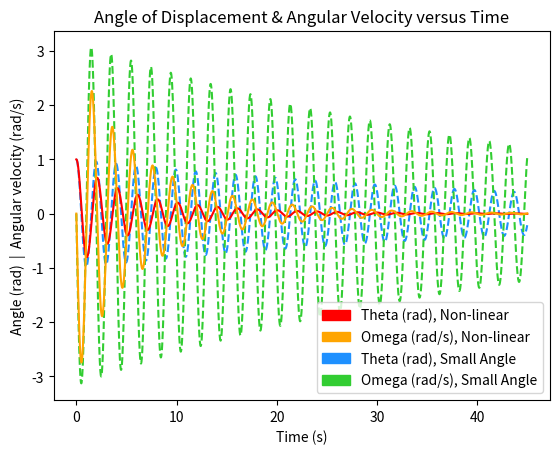
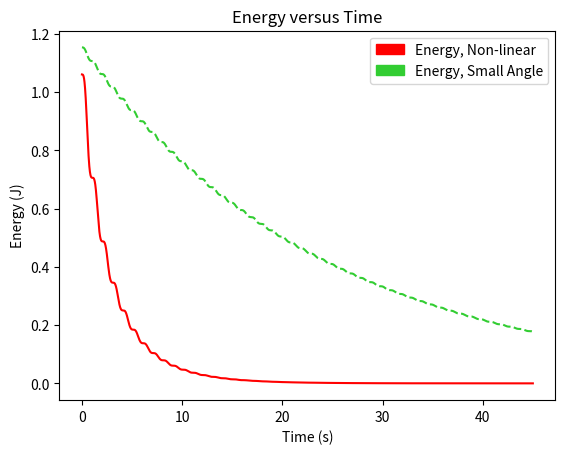
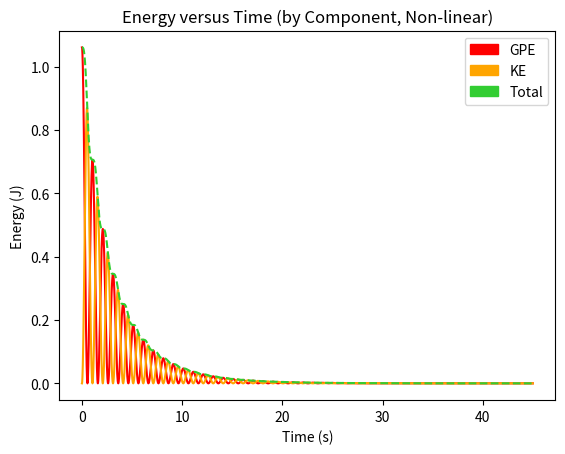
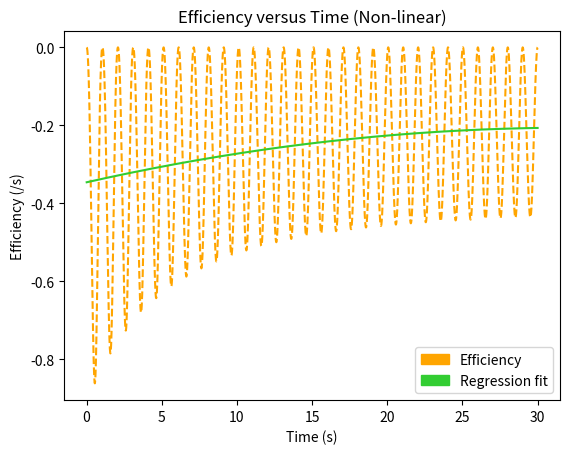
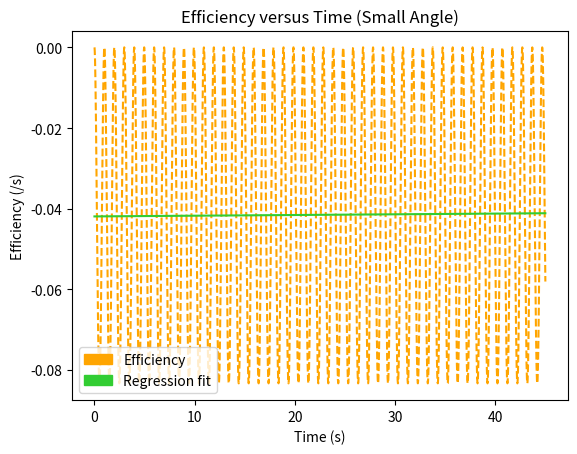

Write Python code to recreate these figures, in order.
import math
import numpy
import scipy.integrate

G = 9.81     # m.s^-2;         gravitational field strength
M = 0.24     # kg;             mass of bob
CD = 2.00    #                 approx. drag coefficient
CSA = 0.016    # m^2             approx. CSA
P_AIR = 1.23 # kg.m^-3         approx. air density
R = 0.98     # m               pendulum length

k = CD*CSA*P_AIR/2          # coefficient of v^2 in drag force
L = 0.010                   # coefficient of v in simplified drag force (pulled out of the air)

# timesteps
n_timesteps = 9000
total_time = 45.0     # seconds
t_per_step = total_time / (n_timesteps - 1)

timesteps = [t_per_step*i for i in range(n_timesteps)]


data = {
  "thetas" : [],
  "omegas" : [],
  "alphas" : []
}

# Initial conditions
initials = [1, 0, 1, 0] #rad, rad.s^-1

def eq_system(variables, timesteps, params):
  theta, omega, t2, o2 = variables
  k, R, M, G = params

  return [
    omega,                                                                   # == theta'
    -(k*(R**2)*(omega**2)*numpy.sign(omega) + 0.05*omega + M*G*math.sin(theta))/(M*R),    # == omega',
    o2,                      # == t2'
    -(L*R*o2 + M*G*t2)/(M*R) # == o2'
  ]


solution = scipy.integrate.odeint(eq_system, initials, timesteps, args=((k, R, M, G),) )

# energy functions
GPE = lambda x: M*G*R*(1-math.cos(x))
GPE2 = lambda x: M*G*R*x**2/2
KE = lambda x: M*(x**2)*(R**2)/2


energy = [(GPE(theta)+ KE(omega), GPE2(t2) + KE(o2)) for theta, omega, t2, o2 in solution]
energy2 = [(GPE(theta), KE(omega)) for theta, omega, t2, o2 in solution]

sol_with_times = zip(timesteps, *solution)

efficiency = [(energy[i][0] - energy[i-1][0])/(t_per_step*energy[i-1][0]) for i in range(1, len(solution))]
efficiency2 = [(energy[i][1] - energy[i-1][1])/(t_per_step*energy[i-1][1]) for i in range(1, len(solution))]

start = 0#int(5/t_per_step)



import matplotlib.pyplot as plt
import matplotlib.patches as mpatches

# Plot 1

p3 = mpatches.Patch(color='dodgerblue',       label='Theta (rad), Small Angle')
p4 = mpatches.Patch(color='limegreen',  label='Omega (rad/s), Small Angle')
p1 = mpatches.Patch(color='r',          label='Theta (rad), Non-linear')
p2 = mpatches.Patch(color='orange',     label='Omega (rad/s), Non-linear')
plt.legend(handles=[p1, p2, p3, p4])

plt.ylabel("Angle (rad)  |  Angular velocity (rad/s)")
plt.xlabel("Time (s)")
plt.title("Angle of Displacement & Angular Velocity versus Time")


plt.plot(timesteps[start:], [i[2] for i in solution[start:]], color="dodgerblue", linestyle="--")
plt.plot(timesteps[start:], [i[3] for i in solution[start:]], color="limegreen", linestyle="--")
plt.plot(timesteps[start:], [i[0] for i in solution[start:]], color="r")
plt.plot(timesteps[start:], [i[1] for i in solution[start:]], color="orange")

plt.show()

# Plot 2

p1 = mpatches.Patch(color='r',         label='Energy, Non-linear')
p2 = mpatches.Patch(color='limegreen', label='Energy, Small Angle')
plt.legend(handles=[p1, p2])

plt.ylabel("Energy (J)")
plt.xlabel("Time (s)")
plt.title("Energy versus Time")

plt.plot(timesteps[start:], [i[0] for i in energy[start:]], color="r")
plt.plot(timesteps[start:], [i[1] for i in energy[start:]], color="limegreen", linestyle="--")

plt.show()

# Plot 3

p1 = mpatches.Patch(color='r',          label='GPE')
p2 = mpatches.Patch(color='orange',     label='KE')
p3 = mpatches.Patch(color='limegreen',  label='Total')
plt.legend(handles=[p1, p2, p3])

plt.ylabel("Energy (J)")
plt.xlabel("Time (s)")
plt.title("Energy versus Time (by Component, Non-linear)")

plt.plot(timesteps[start:], [i[0] for i in energy2[start:]], color="r")
plt.plot(timesteps[start:], [i[1] for i in energy2[start:]], color="orange")
plt.plot(timesteps[start:], [i[0] for i in energy[start:]], color="limegreen", linestyle="--")

plt.show()

# Plot 4

plt.ylabel("Efficiency (/s)")
plt.xlabel("Time (s)")
plt.title("Efficiency versus Time (Non-linear)")

reg_fit_coeffs = numpy.polyfit(timesteps[start+1:], efficiency[start:], 2)
reg_fit = numpy.poly1d(reg_fit_coeffs)

p1 = mpatches.Patch(color='orange',          label='Efficiency')
p2 = mpatches.Patch(color='limegreen',  label='Regression fit')
plt.legend(handles=[p1, p2])
plt.plot(timesteps[start+1:6000], efficiency[start:5999], color="orange", linestyle="--")
plt.plot(timesteps[start+1:6000], reg_fit(timesteps[start+1:6000]), color="limegreen")

plt.show()

# Plot 5

plt.ylabel("Efficiency (/s)")
plt.xlabel("Time (s)")
plt.title("Efficiency versus Time (Small Angle)")

reg_fit_coeffs = numpy.polyfit(timesteps[start+1:], efficiency2[start:], 1)
reg_fit = numpy.poly1d(reg_fit_coeffs)

p1 = mpatches.Patch(color='orange',          label='Efficiency')
p2 = mpatches.Patch(color='limegreen',  label='Regression fit')
plt.legend(handles=[p1, p2])
plt.plot(timesteps[start+1:], efficiency2[start:], color="orange", linestyle="--")
plt.plot(timesteps[start+1:], reg_fit(timesteps[start+1:]), color="limegreen")

plt.show()

#with open("output.txt", "w") as f:
#  f.write("\n".join( [", ".join(map(str, [i[0], i[1][0], i[1][1]])) for i in zip(timesteps, energy)] ))
# f.close()
